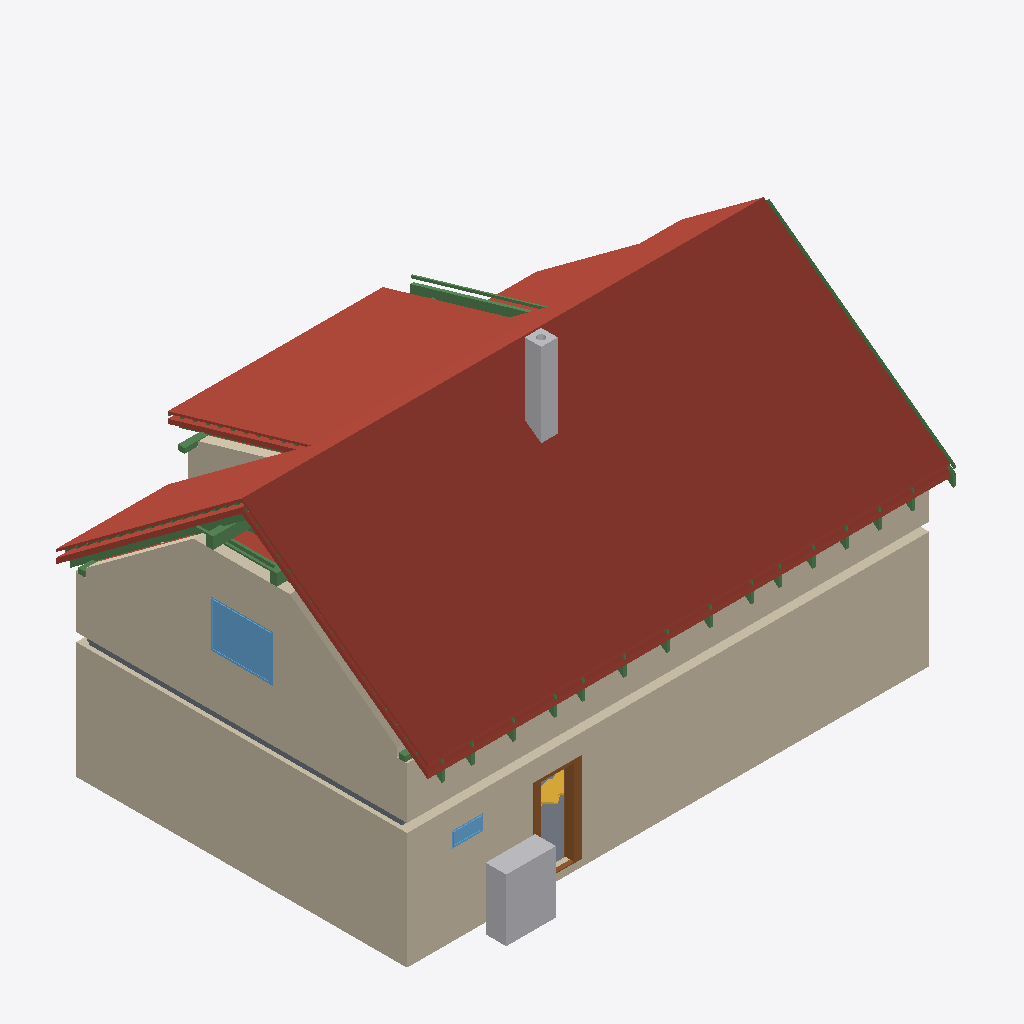
Isometric view of an IFC building model (IFC-SPF (STEP), schema IFC4, length unit metre), seen from the south-west, elements coloured by IFC class: 28 beams (green), 24 roofs (red-brown), 9 walls (beige), 2 other elements (light grey), 2 windows (light blue), 2 slabs (grey), 1 door (brown), 1 stair flight (yellow).
Extent 12.9 m × 9.2 m × 8.8 m (x, y, z). Storeys (11): Ground floor at 0.00 m; Upper floor at 3.03 m; Roof - -2: Vapour barrier at 3.03 m; Roof - -3: Gypsum plasterboard at 3.03 m; Roof - 0: Rafters at 3.03 m; Roof - 0a: Collar ties at 3.03 m; Roof - +1: Wood fiberboard at 3.03 m; Roof - +2: Underlay at 3.03 m; Roof - +3: Counter-battens at 3.03 m; Roof - +4: Tile battens at 3.03 m; Roof - +5: Tiles at 3.03 m. Elements (367): 237 IfcBeam, 66 IfcSlab, 26 IfcWall, 15 IfcFurniture, 8 IfcDoor, 7 IfcWindow, 5 IfcSanitaryTerminal, 1 IfcChimney, 1 IfcStair, 1 IfcStairFlight.

HEADER;
FILE_DESCRIPTION(('ViewDefinition[DesignTransferView]'),'2;1');
FILE_NAME('/dev/null','2026-09-10T22:57:11+02:00',(''),(''),'IfcOpenShell 0.8.5','IfcOpenShell 0.8.5','Nobody');
FILE_SCHEMA(('IFC4'));
ENDSEC;
DATA;
#1=IFCPROJECT('2Ins7984b4TOBZMhlxfJnv',$,'My house',$,$,$,$,(#10,#15),#5);
#19=IFCSITE('0j4C_1mAz5iBI4m$vOuglh',$,'Site',$,$,#28657,$,$,$,$,$,$,$,$);
#20=IFCBUILDING('0BrhjT_9z0GwASLYeC8T$8',$,'My house',$,$,#28662,$,$,$,$,$,$);
#33=IFCBUILDINGSTOREY('1To4EjLgrDoBJnyn3v2pwG',$,'Ground floor',$,$,#28667,$,$,$,0.0);
#40=IFCBUILDINGSTOREY('0SFPhZrYLBThCYc1oUiTC7',$,'Upper floor',$,$,#28672,$,$,$,3.03);
#13796=IFCBUILDINGSTOREY('0JzqJdYLvBX9cCK2po3LHC',$,'Roof - -2: Vapour barrier','Visibility container for Vapour barrier','ROOF_LAYER',#28677,$,$,$,3.03);
#13802=IFCBUILDINGSTOREY('2gohedBn97Cv1qJVqbYHIH',$,'Roof - -3: Gypsum plasterboard','Visibility container for Gypsum plasterboard','ROOF_LAYER',#28682,$,$,$,3.03);
#13808=IFCBUILDINGSTOREY('3VvZSWgNXF_AAHTqKwU5Xq',$,'Roof - 0: Rafters','Visibility container for Rafters','ROOF_LAYER',#28687,$,$,$,3.03);
#13814=IFCBUILDINGSTOREY('03UN$nHaH7luu0drfSpRM5',$,'Roof - 0a: Collar ties','Visibility container for Collar ties','ROOF_LAYER',#28692,$,$,$,3.03);
#13820=IFCBUILDINGSTOREY('32_VZdmnT8Yg_BnHDyl8vK',$,'Roof - +1: Wood fiberboard','Visibility container for Wood fiberboard','ROOF_LAYER',#28697,$,$,$,3.03);
#13826=IFCBUILDINGSTOREY('0JUbGjWZX6evEgrhsO$wNq',$,'Roof - +2: Underlay','Visibility container for Roofing underlay','ROOF_LAYER',#28702,$,$,$,3.03);
#13832=IFCBUILDINGSTOREY('310qlcnOL0px_sged$twEf',$,'Roof - +3: Counter-battens','Visibility container for Counter-battens','ROOF_LAYER',#28707,$,$,$,3.03);
#13838=IFCBUILDINGSTOREY('2NWWTzhQ5FGA09X6_9JgwX',$,'Roof - +4: Tile battens','Visibility container for Tile battens','ROOF_LAYER',#28712,$,$,$,3.03);
#13844=IFCBUILDINGSTOREY('0P3l4icifCROPDhw70CBJn',$,'Roof - +5: Tiles','Visibility container for Roof tiles','ROOF_LAYER',#28717,$,$,$,3.03);
#14678=IFCSLAB('2OXpPHM5LCwPFb6B4gcDHT',$,'Street segment 2 roof tiles',$,$,#30202,#14708,$,.ROOF.);
#197=IFCWALL('3HraTTClb5BgmxznboZkWy',$,'Wall 1',$,$,#30397,#218,$,$);
#14397=IFCSLAB('18KUr40O514fUDSWlVo_O1',$,'Street segment 1 roof tiles',$,$,#30177,#14427,$,.ROOF.);
#223=IFCWALL('3jOUd3mqn8CQCsPxsO1wGk',$,'Wall 2',$,$,#30402,#243,$,$);
#14959=IFCSLAB('0KRPYvoa54dgwClx0nedIP',$,'Street segment 3 roof tiles',$,$,#30227,#14989,$,.ROOF.);
#12467=IFCWALL('1kUWpqYh5DBPvv_YAcG$I8',$,'Wall 9',$,$,#30507,#12511,$,$);
#15937=IFCSLAB('1hUHBFyaz4VuE2TJuiSr$d',$,'Dormer segment 2 roof tiles',$,$,#30317,#15967,$,.ROOF.);
#12028=IFCWALL('1wu87xosH65Apts7sfrEG2',$,'Wall 2',$,$,#30472,#12048,$,$);
#14110=IFCSLAB('2tLt2JLGH73xqP6JtLT$oZ',$,'Street segment 0 roof tiles',$,$,#30152,#14140,$,.ROOF.);
#16218=IFCSLAB('3_FDtOAe97xQLyN28d0TvH',$,'Garden segment 3 roof tiles',$,$,#30342,#16248,$,.ROOF.);
#1393=IFCFURNITURE('1b$onFPTDDbh2ANUbMH7HH',$,'Tepelné?Čerpadlo',$,'Tepelné?Čerpadlo',#30552,#1405,$,.USERDEFINED.);
#15521=IFCSLAB('2OkD7Vy_L9OhnITfBy$8Ua',$,'Garden segment 1 roof tiles',$,$,#30277,#15551,$,.ROOF.);
#2857=IFCCHIMNEY('2DAj67SCX9nPE8HaH7Oa3A',$,'Main chimney',$,$,#30047,#2877,$,.NOTDEFINED.);
#13656=IFCWINDOW('1kf$rCCeHBffZGWhvJ0yTa',$,'Window 4',$,$,#33607,#13657,$,1.125,1.5,.WINDOW.,.SINGLE_PANEL.,$);
#15656=IFCSLAB('1XkpPdrR17n8MTYTzgRNcl',$,'Garden segment 2 above dormer roof tiles',$,$,#30292,#15686,$,.ROOF.);
#714=IFCDOOR('1pZKmK7Pb3Zg791MrGw$zW',$,'Door 1',$,$,#33537,#724,$,2.15,0.9,.DOOR.,.SINGLE_SWING_LEFT.,$);
#12346=IFCWALL('01GyIVN1b4fBgoFuprCjWl',$,'Wall 8',$,$,#30502,#12390,$,$);
#14869=IFCSLAB('1k6ppdzo5Fw9_JBLoxH3Ks',$,'Street segment 3 wood fiberboard',$,$,#30217,#14899,$,.ROOF.);
#14914=IFCSLAB('0t5DukBt13HAzrj$ngZ39m',$,'Street segment 3 roofing underlay',$,$,#30222,#14944,$,.ROOF.);
#9164=IFCSLAB('0M1JTqpHrA4gRXbqufQ2R7',$,'Ceiling 3',$,$,#30102,#9173,$,.FLOOR.);
#24011=IFCBEAM('0m4ODURVfBghfD3LaF_$$G',$,'Rafter 1',$,'RAFTER',#29677,#24042,$,.USERDEFINED.);
#14588=IFCSLAB('1SYbwvMsD5GvogZL$FSGyI',$,'Street segment 2 wood fiberboard',$,$,#30192,#14618,$,.ROOF.);
#14633=IFCSLAB('3Cg8Rqw11AvPwnyG_XyHnY',$,'Street segment 2 roofing underlay',$,$,#30197,#14663,$,.ROOF.);
#27275=IFCBEAM('3mDk4CwLT89x2wpjtSSQ17',$,'Rafter 1',$,'RAFTER',#30037,#27306,$,.USERDEFINED.);
#22789=IFCBEAM('3MCU$xw097UR5upa2QDg8m',$,'Street counter-batten 1',$,$,#29542,#22820,$,.BEAM.);
#16128=IFCSLAB('1HhIjlu2TAAR$QsaUsCufl',$,'Garden segment 3 wood fiberboard',$,$,#30332,#16158,$,.ROOF.);
#149=IFCSLAB('0PxEbLX3XC$PBB$t_We1Tk',$,'Chodba',$,$,#30072,#161,$,.FLOOR.);
#15240=IFCSLAB('2MWAqlrXv40QFcjgd0gK5z',$,'Garden segment 0 roof tiles',$,$,#30252,#15270,$,.ROOF.);
#14307=IFCSLAB('0R0fGyFDj3HPuZBtIFIwuX',$,'Street segment 1 wood fiberboard',$,$,#30167,#14337,$,.ROOF.);
#14352=IFCSLAB('3jz7dcOcfCdhyw71xkZOa$',$,'Street segment 1 roofing underlay',$,$,#30172,#14382,$,.ROOF.);
#16173=IFCSLAB('1l8Ngw$dT1aR7NOHlTdDZt',$,'Garden segment 3 roofing underlay',$,$,#30337,#16203,$,.ROOF.);
#13040=IFCBEAM('1EF7JcPSzASgxGKHZHPL0n',$,'Beam',$,$,#28867,#13054,$,.BEAM.);
#15847=IFCSLAB('0bE8zWaMbCz80$lisuDrFn',$,'Dormer segment 2 wood fiberboard',$,$,#30307,#15877,$,.ROOF.);
#15892=IFCSLAB('154cGJNv9EOOGsFpFYRVwv',$,'Dormer segment 2 roofing underlay',$,$,#30312,#15922,$,.ROOF.);
#2588=IFCSTAIRFLIGHT('0K_GMZPpH8dBJAXQCGTiS_',$,'Main stair Flight',$,'FREEFORM_TREADS',#30777,$,$,10,10,0.18500000000000003,$,.USERDEFINED.);
#12053=IFCWALL('0p3jpnkBfBngQa9BIAolqf',$,'Wall 3',$,$,#30477,#12073,$,$);
#24058=IFCBEAM('0a50JZGeH0HOdcNmvlNanH',$,'Dormer counter-batten 6',$,$,#29682,#24089,$,.BEAM.);
#878=IFCWINDOW('3jk1SQUbP9KO1L8KqRpkSY',$,'Window 1',$,$,#33577,#879,$,0.375,0.75,.WINDOW.,.SINGLE_PANEL.,$);
#16617=IFCSLAB('2WsdH1S79EyxtZmCiHZkdk',$,'Flat ceiling segment 3 vapour barrier',$,$,#30377,#16661,$,.ROOF.);
#27140=IFCBEAM('1jYzl1Wmb7ARWbRzjzu5$9',$,'Collar tie 22 right',$,$,#30022,#27171,$,.BEAM.);
#27099=IFCBEAM('2ZUmx6ehzC0x2QqYbflqvm',$,'Collar tie 22 left',$,$,#30017,#27130,$,.BEAM.);
#13135=IFCBEAM('09rDA$T5T6shls820mBM69',$,'Beam',$,$,#28892,#13149,$,.BEAM.);
#12003=IFCWALL('20baIGc1L0SAHqlfVKCion',$,'Wall 1',$,$,#30467,#12023,$,$);
#14008=IFCSLAB('1dzQOM6Pr9qQD5ZhBVkJe6',$,'Street segment 0 wood fiberboard',$,$,#30142,#14038,$,.ROOF.);
#13021=IFCBEAM('2FPYjyTMD4A8erOqtyPYbL',$,'Beam',$,$,#28862,#13035,$,.BEAM.);
#14059=IFCSLAB('0rx8Idudj5wvt7VF60R36U',$,'Street segment 0 roofing underlay',$,$,#30147,#14089,$,.ROOF.);
#13097=IFCBEAM('11ETZwgNj5RBeazIl$viR3',$,'Beam',$,$,#28882,#13111,$,.BEAM.);
#15982=IFCSLAB('3wj5szXof2JBhidkvM3mqn',$,'Garden segment 3 vapour barrier',$,$,#30322,#16040,$,.ROOF.);
#22741=IFCBEAM('3dcsbGew57Zv3x4Uhq0O78',$,'Rafter 1',$,'RAFTER',#29537,#22772,$,.USERDEFINED.);
#13059=IFCBEAM('1vqVqo80TCyvnFBXX_KQru',$,'Beam',$,$,#28872,#13073,$,.BEAM.);
#26465=IFCBEAM('0MjoCvm1LF$uYaKAKFBbKe',$,'Rafter 1',$,'RAFTER',#29947,#26496,$,.USERDEFINED.);
#26911=IFCBEAM('0QxcDyrs12UgJaWqhtlgLk',$,'Rafter 1',$,'RAFTER',#29997,#26942,$,.USERDEFINED.);
#23823=IFCBEAM('3OsFtpbPD33RVwJjCRHTNX',$,'Rafter 1',$,'RAFTER',#29657,#23854,$,.USERDEFINED.);
#24821=IFCBEAM('0j28ThaIT3kRbPHVzydeWo',$,'Rafter 1',$,'RAFTER',#29767,#24852,$,.USERDEFINED.);
#23553=IFCBEAM('1dT8UN$PH42R8gxwCNSDN2',$,'Rafter 1',$,'RAFTER',#29627,#23584,$,.USERDEFINED.);
#25185=IFCBEAM('0QCBGF9$n58O5QtYsV0oUu',$,'Rafter 1',$,'RAFTER',#29807,#25216,$,.USERDEFINED.);
#25549=IFCBEAM('3X2l4CRl50x9NXltrvZgpI',$,'Rafter 1',$,'RAFTER',#29847,#25580,$,.USERDEFINED.);
#26641=IFCBEAM('1n1oJo1n5CfuTWVIWvk8tr',$,'Rafter 1',$,'RAFTER',#29967,#26672,$,.USERDEFINED.);
#23283=IFCBEAM('0Vm34VHMn4zQlsgsfj0JRl',$,'Rafter 1',$,'RAFTER',#29597,#23314,$,.USERDEFINED.);
#27181=IFCBEAM('303bnSmND3kAQr$bwqYXWD',$,'Rafter 1',$,'RAFTER',#30027,#27212,$,.USERDEFINED.);
#23013=IFCBEAM('1sT2qGFr1ADuGzPRjtGqXi',$,'Rafter 1',$,'RAFTER',#29567,#23044,$,.USERDEFINED.);
#24551=IFCBEAM('3hRxBgb3LFX95iMekHFCI6',$,'Rafter 1',$,'RAFTER',#29737,#24582,$,.USERDEFINED.);
#24187=IFCBEAM('18tpjOXzbBpxComF1TPEO9',$,'Rafter 1',$,'RAFTER',#29697,#24218,$,.USERDEFINED.);
#25913=IFCBEAM('1D2LJ1x81CxQWfjhnK2ofi',$,'Rafter 1',$,'RAFTER',#29887,#25944,$,.USERDEFINED.);
#26277=IFCBEAM('0s$Miky2z1ExrKDAIOZCfm',$,'Rafter 1',$,'RAFTER',#29927,#26308,$,.USERDEFINED.);
#27322=IFCBEAM('1dtGljz2HF7AYYagzxtVus',$,'Garden counter-batten 22',$,$,#30042,#27353,$,.BEAM.);
#273=IFCWALL('1qFFyYpcX5FeKmRL3Sb6H_',$,'Wall 4',$,$,#30412,#293,$,$);
#15701=IFCSLAB('1PkfkUeEr6KuG9hxD5cLX5',$,'Dormer segment 2 vapour barrier',$,$,#30297,#15759,$,.ROOF.);
#248=IFCWALL('1E9Qaqd7b9Nx2mzus90t0_',$,'Wall 3',$,$,#30407,#268,$,$);
ENDSEC;
